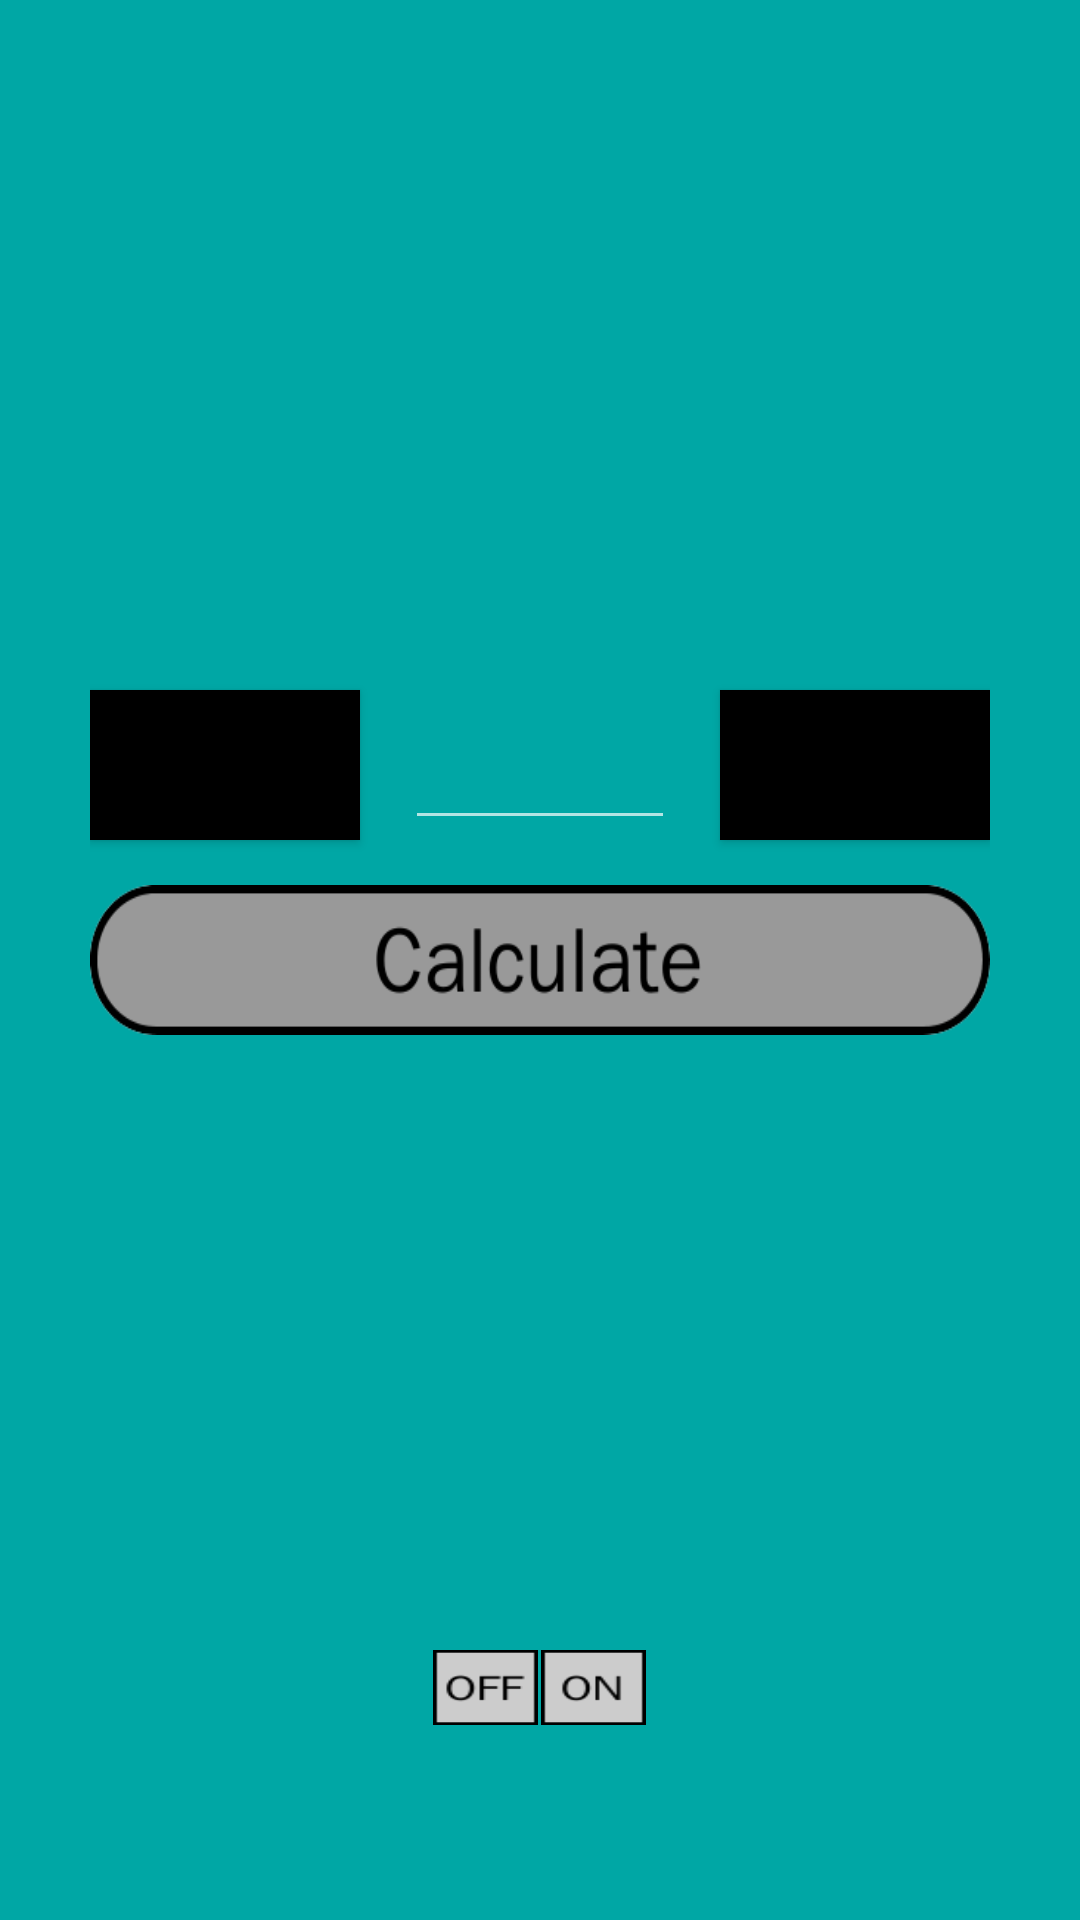

Produce the Android XML layout that renders to this screen, including the resource entries it uses.
<!-- AndroidManifest.xml: application theme thm_LightTheme -->
<!-- res/layout/main.xml -->
<?xml version="1.0" encoding="utf-8"?>
<RelativeLayout
    xmlns:android="http://schemas.android.com/apk/res/android"
    style="@style/stl_layoutStyle">

    <Button
        style="@style/stl_bigStyle"

        android:id="@+id/btn_Calculate_MA"
        android:background="@drawable/button_1"

        android:layout_centerVertical="true"
        android:layout_centerHorizontal="true" />

    <Button
        style="@style/stl_littleStyle"

        android:id="@+id/btn_FirstButton_MA"
        android:background="@color/c_black"

        android:layout_above="@+id/btn_Calculate_MA"
        android:layout_marginBottom="@dimen/d_size_15dp"
        android:layout_alignLeft="@id/btn_Calculate_MA"
        android:layout_alignStart="@id/btn_Calculate_MA" />

    <EditText
        style="@style/stl_littleStyle"

        android:id="@+id/et_Sign_MA"
        android:gravity="center"

        android:layout_above="@id/btn_Calculate_MA"
        android:layout_marginBottom="@dimen/d_size_15dp"
        android:layout_centerHorizontal="true" />

    <Button
        style="@style/stl_littleStyle"

        android:id="@+id/btn_SecondButton_MA"
        android:background="@color/c_black"

        android:layout_above="@id/btn_Calculate_MA"
        android:layout_marginBottom="@dimen/d_size_15dp"
        android:layout_alignRight="@id/btn_Calculate_MA"
        android:layout_alignEnd="@id/btn_Calculate_MA" />
    
    <TextView
        style="@style/stl_bigStyle"

        android:id="@+id/tv_Result_MA"

        android:layout_below="@+id/btn_Calculate_MA"
        android:layout_marginTop="@dimen/d_size_15dp"
        android:layout_centerHorizontal="true" />

    <Space
        android:layout_width="@dimen/d_size_1dp"
        android:layout_height="@dimen/d_size_40dp"

        android:id="@+id/v_space_MA"

        android:layout_centerHorizontal="true"
        android:layout_alignParentBottom="true"
        android:layout_marginBottom="50dp" />

    <Button
        style="@style/stl_tinyStyle"

        android:id="@+id/btn_DarkTheme_MA"
        android:background="@drawable/button_4"

        android:layout_alignTop="@id/v_space_MA"
        android:layout_toRightOf="@id/v_space_MA"
        android:layout_toEndOf="@id/v_space_MA" />

    <Button
        style="@style/stl_tinyStyle"

        android:id="@+id/btn_LightTheme_MA"
        android:background="@drawable/button3"

        android:layout_alignTop="@id/v_space_MA"
        android:layout_toLeftOf="@id/v_space_MA"
        android:layout_toStartOf="@id/v_space_MA" />

</RelativeLayout>
<!-- resources referenced by this layout -->
<resources>
  <color name="c_black">#000000</color>
  <dimen name="d_size_15dp">15dp</dimen>
  <dimen name="d_size_1dp">1dp</dimen>
  <dimen name="d_size_40dp">40dp</dimen>
  <!-- drawable button3 (drawable) -->
  <?xml version="1.0" encoding="utf-8"?>
  <selector xmlns:android="http://schemas.android.com/apk/res/android">
      <item android:state_pressed="true" android:drawable="@drawable/b3_pressed"/>
      <item android:drawable="@drawable/b3"/>
  </selector>
  <!-- drawable button_1 (drawable) -->
  <?xml version="1.0" encoding="utf-8"?>
  <selector xmlns:android="http://schemas.android.com/apk/res/android">
      <item android:state_pressed="true" android:drawable="@drawable/b1_pressed"/>
      <item android:drawable="@drawable/b1"/>
  </selector>
  <!-- drawable button_4 (drawable) -->
  <?xml version="1.0" encoding="utf-8"?>
  <selector xmlns:android="http://schemas.android.com/apk/res/android">
      <item android:state_pressed="true" android:drawable="@drawable/b4_pressed"/>
      <item android:drawable="@drawable/b4"/>
  </selector>
  <style name="stl_bigStyle">
          <item name="android:layout_width">match_parent</item>
          <item name="android:layout_height">@dimen/d_size_50dp</item>
  
          <item name="android:gravity">center</item>
          <item name="android:textSize">@dimen/d_textSize_25sp</item>
      </style>
  <style name="stl_layoutStyle">
          <item name="android:layout_width">match_parent</item>
          <item name="android:layout_height">match_parent</item>
  
          <item name="android:paddingLeft">@dimen/d_size_30dp</item>
          <item name="android:paddingRight">@dimen/d_size_30dp</item>
      </style>
  <style name="stl_littleStyle">
          <item name="android:layout_width">@dimen/d_size_90dp</item>
          <item name="android:layout_height">@dimen/d_size_50dp</item>
  
          <item name="android:gravity">left|center_vertical</item>
          <item name="android:textSize">@dimen/d_textSize_20sp</item>
      </style>
  <style name="stl_tinyStyle">
          <item name="android:layout_width">@dimen/d_size_35dp</item>
          <item name="android:layout_height">@dimen/d_size_25dp</item>
  
          <item name="android:gravity">center</item>
          <item name="android:textSize">@dimen/d_textSize_6dsp</item>
      </style>
  <style name="thm_LightTheme" parent="Theme.AppCompat.NoActionBar">
          <item name="android:colorBackground">@color/c_colorLight</item>
      </style>
  <!-- drawable b3_pressed: png bitmap (drawable, 903 bytes) -->
  <!-- drawable b3: png bitmap (drawable, 886 bytes) -->
  <!-- drawable b1_pressed: png bitmap (drawable, 9036 bytes) -->
  <!-- drawable b1: png bitmap (drawable, 9151 bytes) -->
  <!-- drawable b4_pressed: png bitmap (drawable, 1101 bytes) -->
  <!-- drawable b4: png bitmap (drawable, 1078 bytes) -->
  <dimen name="d_size_50dp">50dp</dimen>
  <dimen name="d_textSize_25sp">25sp</dimen>
  <dimen name="d_size_30dp">30dp</dimen>
  <dimen name="d_size_90dp">90dp</dimen>
  <dimen name="d_textSize_20sp">20sp</dimen>
  <dimen name="d_size_35dp">35dp</dimen>
  <dimen name="d_size_25dp">25dp</dimen>
  <dimen name="d_textSize_6dsp">6dp</dimen>
  <color name="c_colorLight">#00a7a5</color>
</resources>
